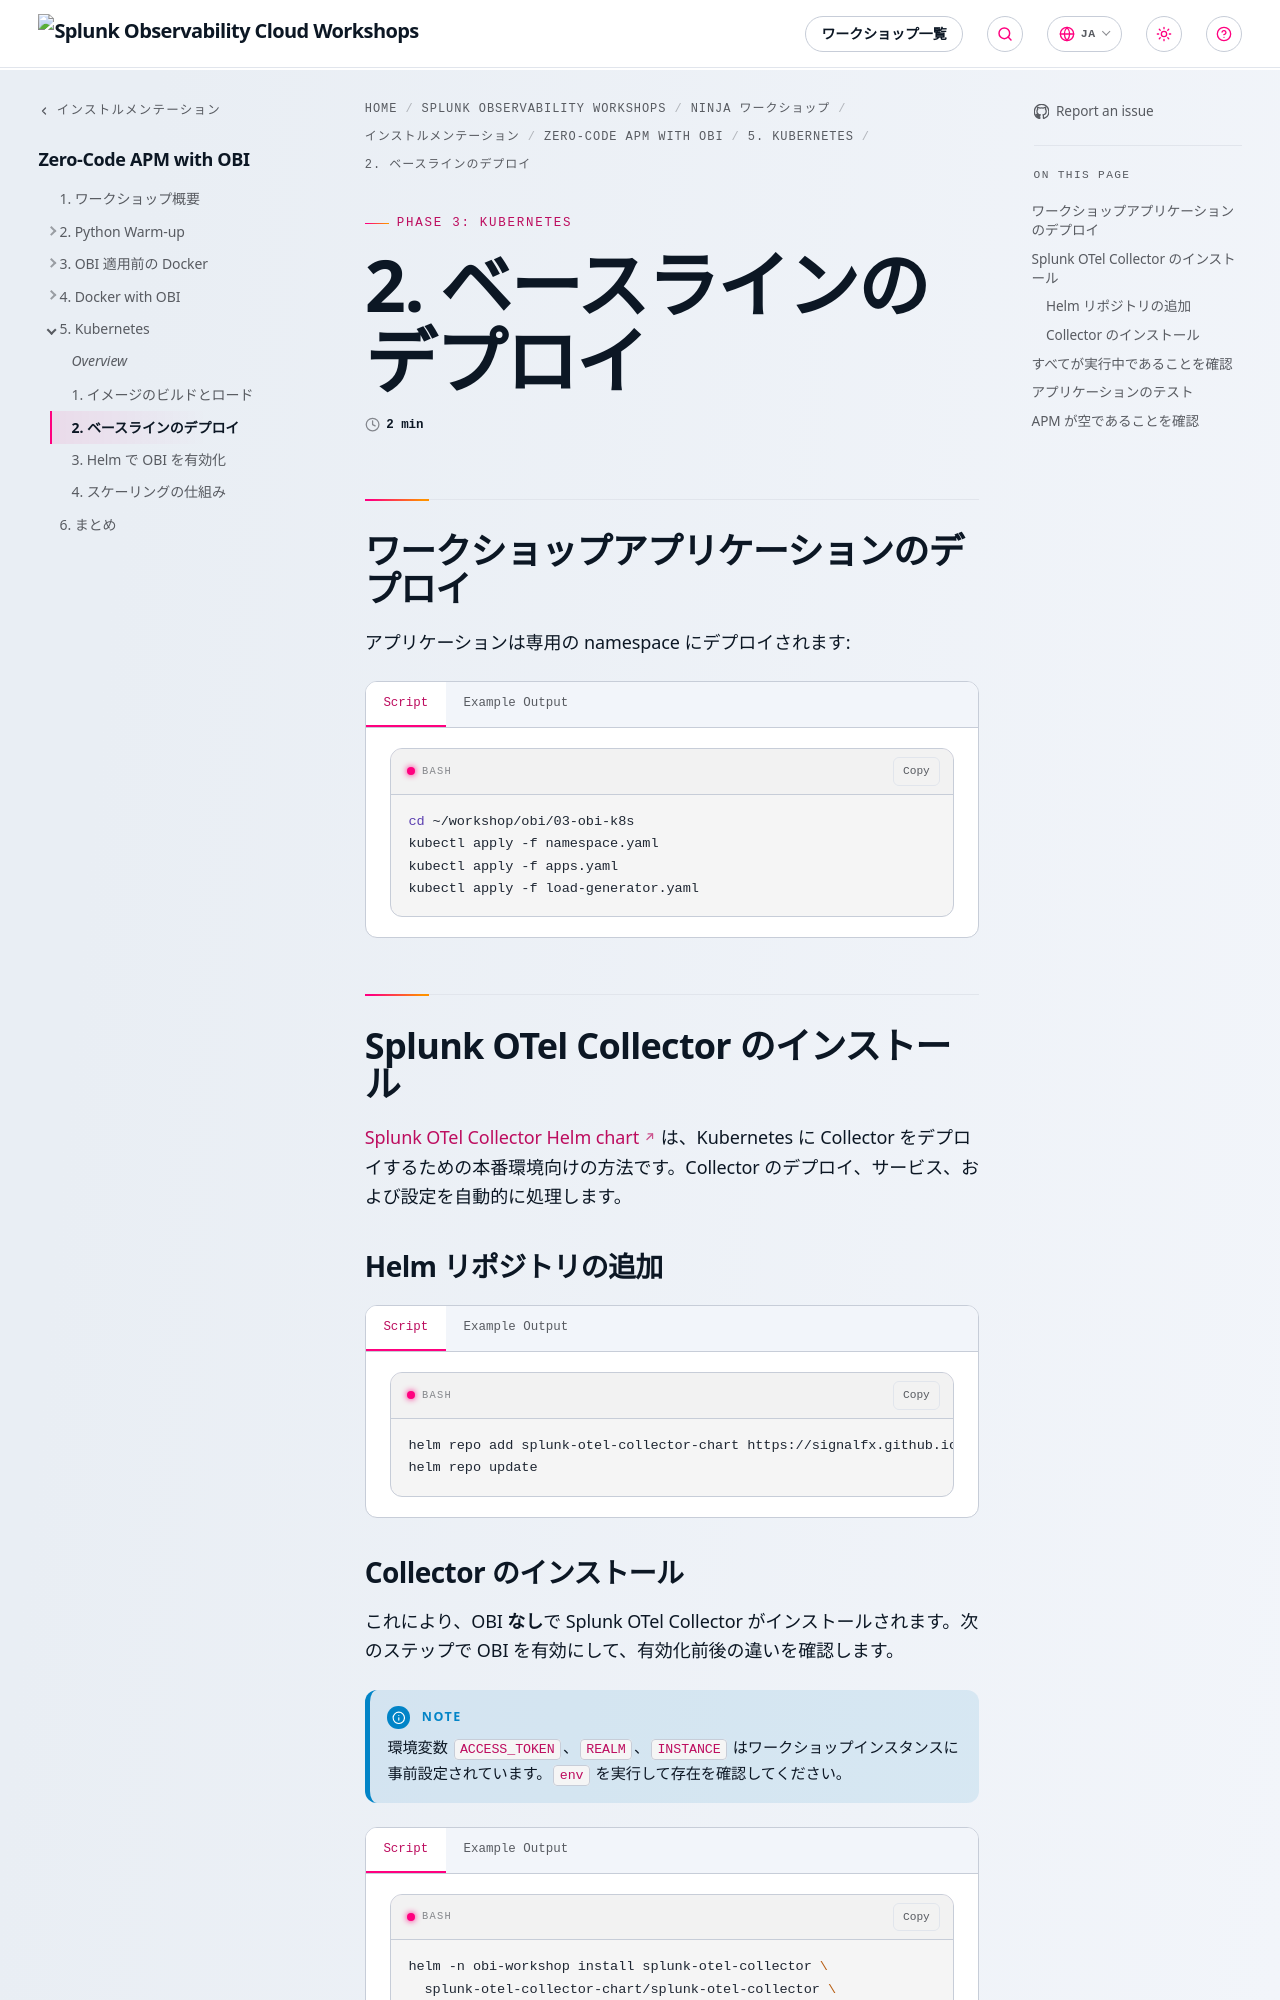

repository: splunk/observability-workshop · page: ja/ninja-workshops/instrumentation/4-obi-ebpf/5-kubernetes/2-deploy-baseline/index.html · generator: mkdocs

---
title: 2. ベースラインのデプロイ
weight: 2
---

## ワークショップアプリケーションのデプロイ

アプリケーションは専用の namespace にデプロイされます:

{{< tabs >}}
{{% tab title="Script" %}}

``` bash
cd ~/workshop/obi/03-obi-k8s
kubectl apply -f namespace.yaml
kubectl apply -f apps.yaml
kubectl apply -f load-generator.yaml
```

{{% /tab %}}
{{% tab title="Example Output" %}}

``` text
namespace/obi-workshop created
deployment.apps/frontend created
service/frontend created
deployment.apps/order-processor created
service/order-processor created
deployment.apps/payment-service created
service/payment-service created
deployment.apps/load-generator created
```

{{% /tab %}}
{{< /tabs >}}

## Splunk OTel Collector のインストール

[Splunk OTel Collector Helm chart](https://github.com/signalfx/splunk-otel-collector-chart) は、Kubernetes に Collector をデプロイするための本番環境向けの方法です。Collector のデプロイ、サービス、および設定を自動的に処理します。

### Helm リポジトリの追加

{{< tabs >}}
{{% tab title="Script" %}}

``` bash
helm repo add splunk-otel-collector-chart https://signalfx.github.io/splunk-otel-collector-chart
helm repo update
```

{{% /tab %}}
{{% tab title="Example Output" %}}

``` text
"splunk-otel-collector-chart" has been added to your repositories
Hang tight while we grab the latest from your chart repositories...
...Successfully got an update from the "splunk-otel-collector-chart" chart repository
Update Complete. ⎈Happy Helming!⎈
```

{{% /tab %}}
{{< /tabs >}}
